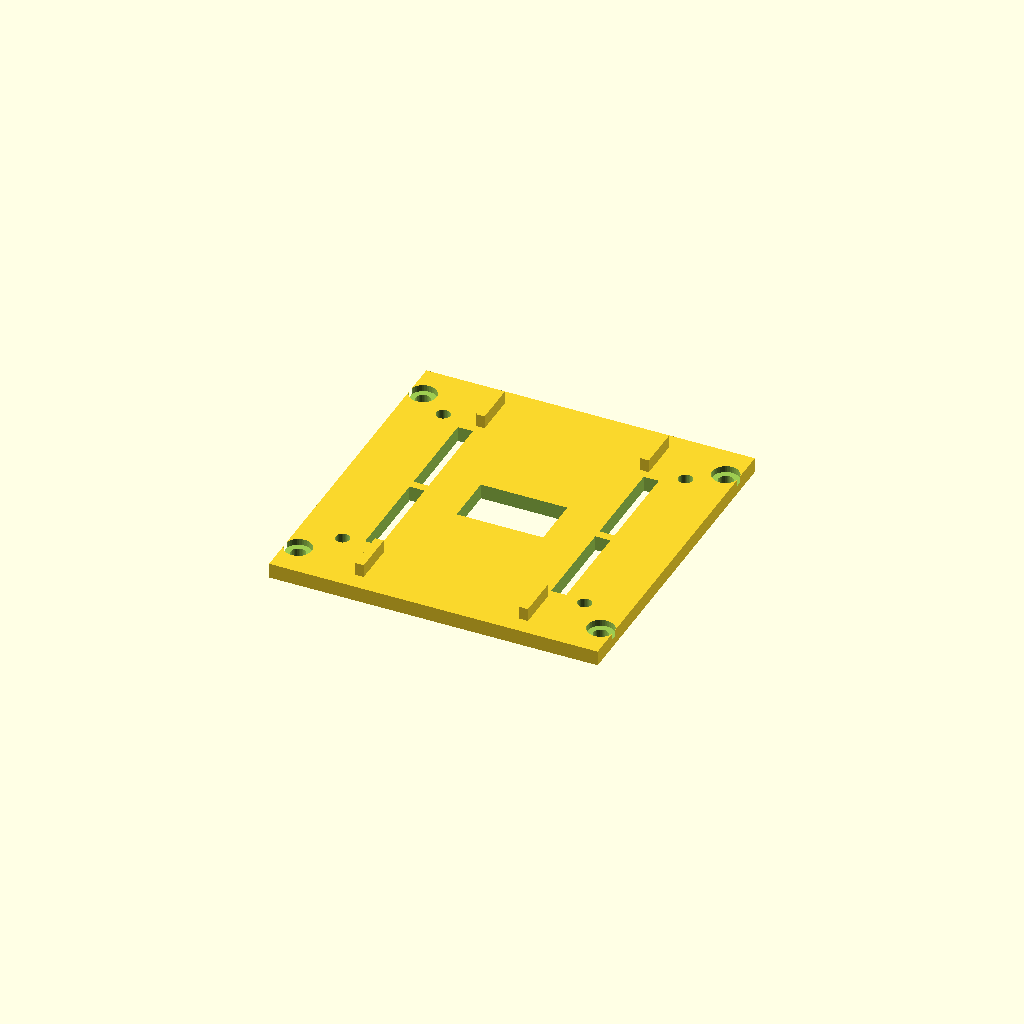
Cell 1: the model at its default parameters.
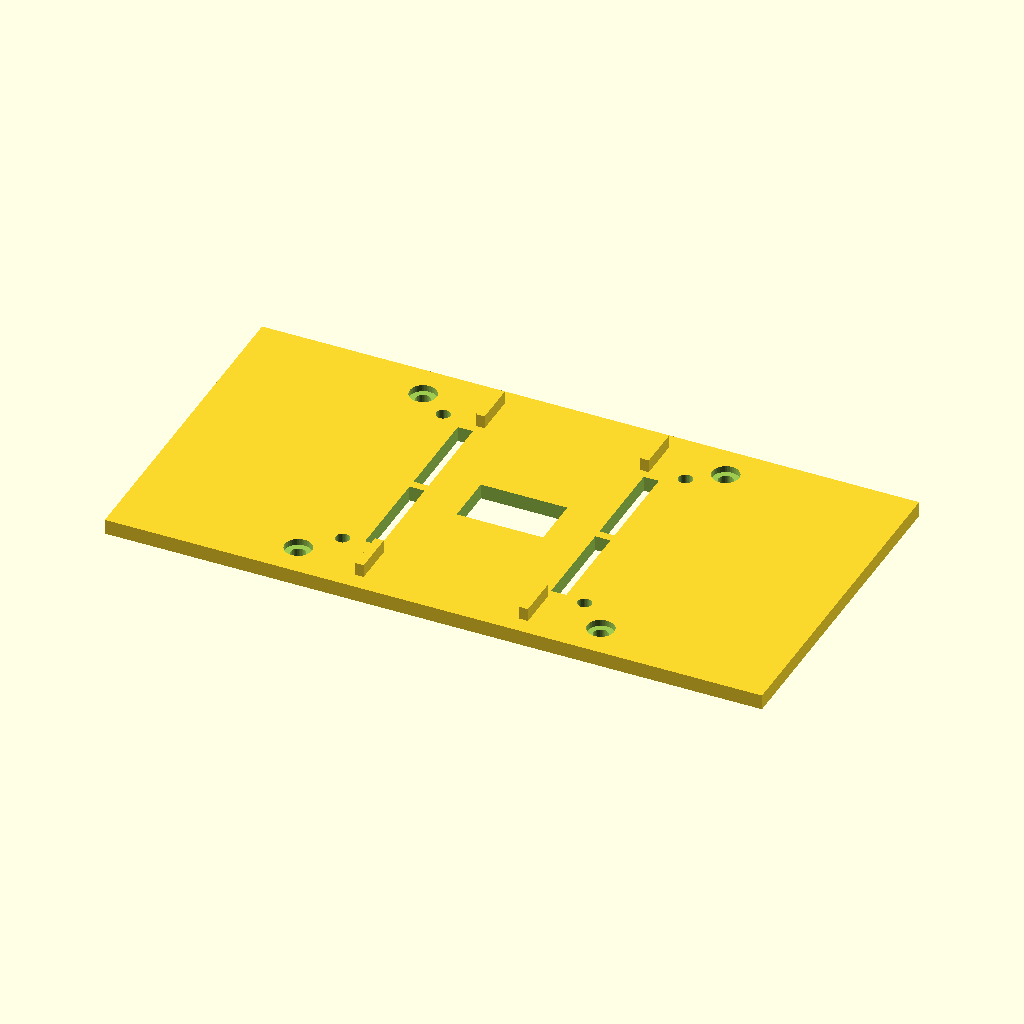
Cell 2: DECK_W = 152 (everything else at default).
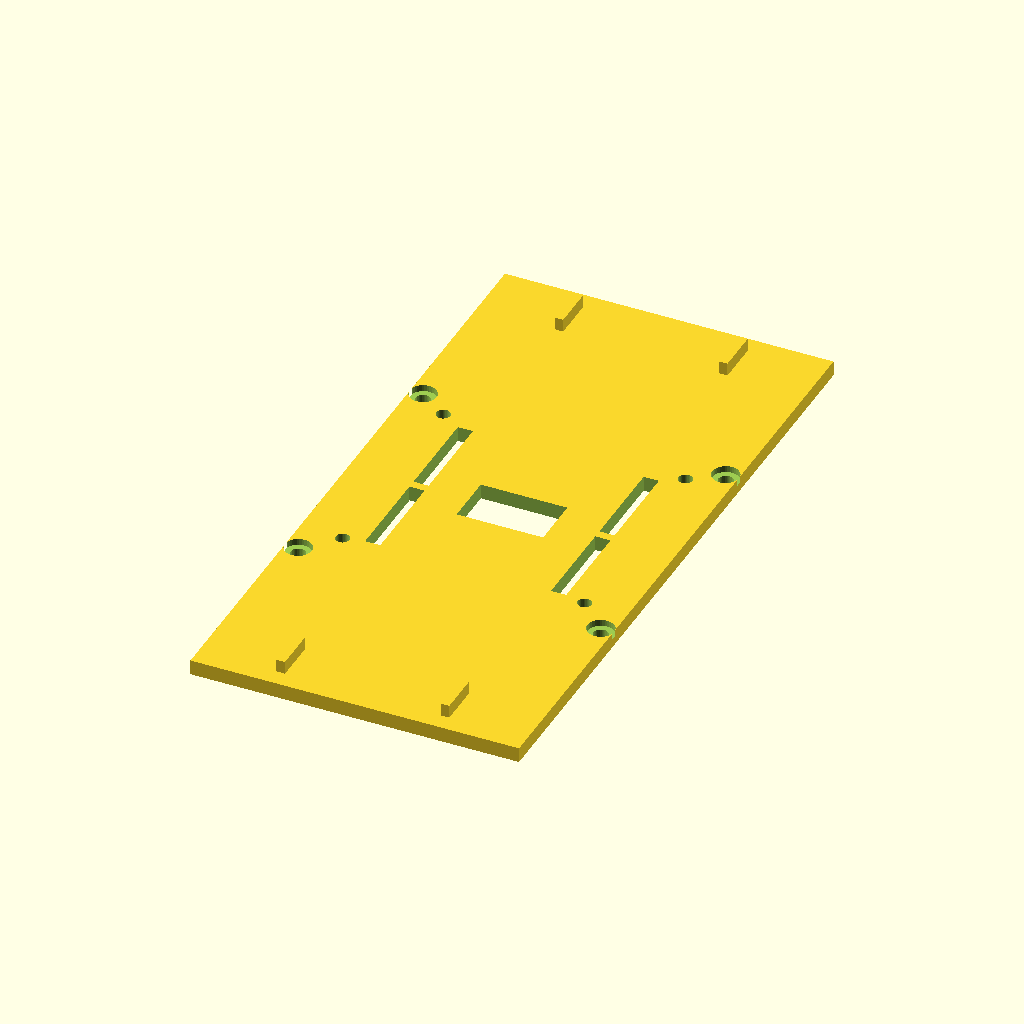
Cell 3: the same model with DECK_L = 156.
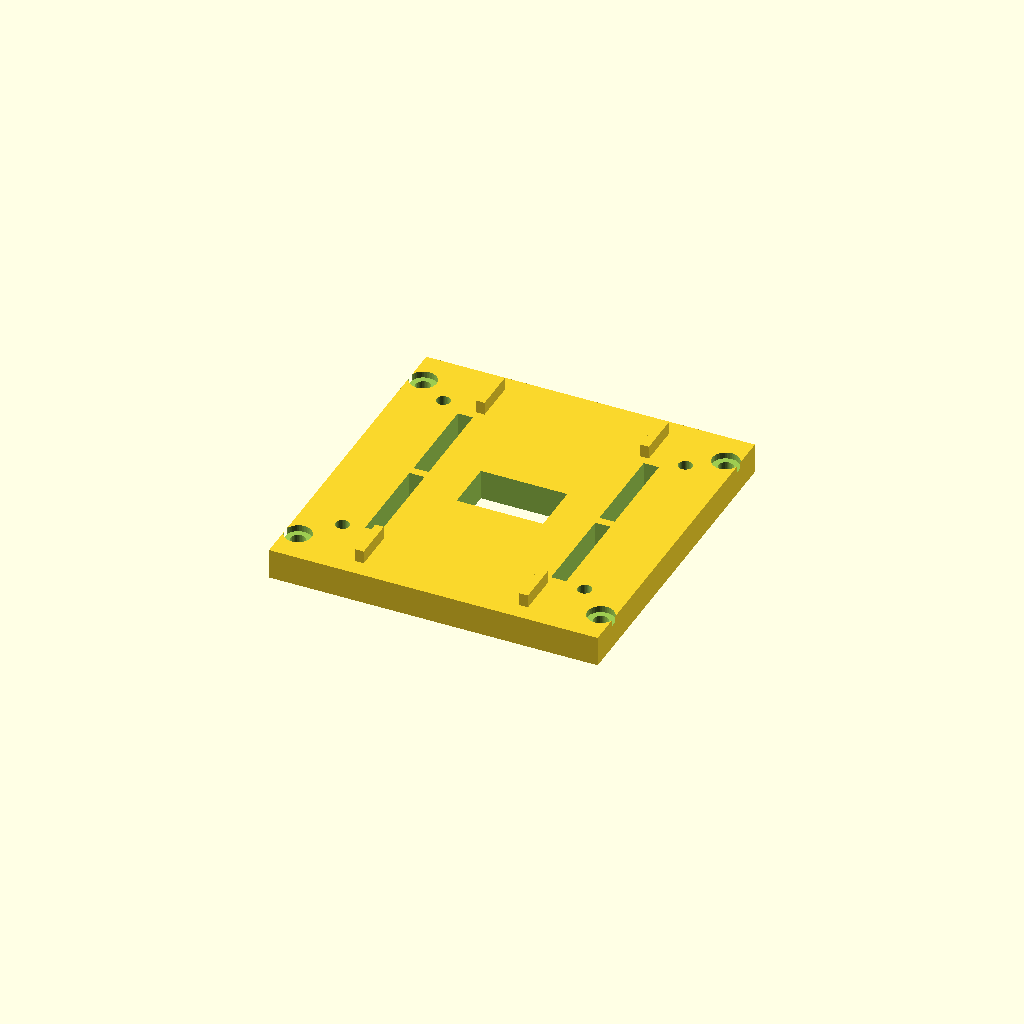
Cell 4 — DECK_T set to 7, the other parameters unchanged.
One fixed orthographic camera (rotation 55°, 0°, 25°; colour scheme Cornfield) for every cell.
Source of the model, 3D_Models/01D_Battery_Deck_Platform.scad:
// ====================================================================
// DỰ ÁN: ROBOT THI ĐẤU "SẮC HOA TRI ÂN" - STEM THPT NGÔ QUYỀN & 20/11
// CHI TIẾT: SÀN ĐỠ PIN TẦNG 1 TẬN DỤNG TRỤC Z (BATTERY DECK PLATFORM)
// FILE: 01D_Battery_Deck_Platform.scad
// PHIÊN BẢN V2.0: ĐỒNG BỘ TOÀN DIỆN 100% VỚI KHUNG GẦM ZIGZAG 76MM & K2 HUB
// ĐẶT TRÊN 4 TRỤ KHUNG GẦM ZIGZAG TẠI Z = 34.0 MM - ZERO ERROR ALIGNMENT
// ====================================================================

$fn = 36;

DECK_W = 76.0;  // Bề rộng bằng đúng thân xe Zigzag (mm)
DECK_L = 78.0;  // Chiều dài sàn đỡ pin (mm)
DECK_T = 3.5;   // Độ dày sàn in FDM (mm)

// TỌA ĐỘ TÂM ĐỐI XỨNG CỦA CÁC LỖ BẮT VÍT:
// 1. 4 Lỗ bắt ốc xuống 4 trụ chassis Zigzag (Khớp 100% với X=±35, Y=38 & 100mm):
// Khi sàn đặt tại tâm Y = 69.0mm trên chassis:
// Y_local = 38.0 - 69.0 = -31.0mm và 100.0 - 69.0 = +31.0mm
BASE_HOLE_X = 35.0;
BASE_HOLE_Y = 31.0;

// 2. 4 Lỗ cọc Standoff M3 nâng bo mạch K2 Hub (Khớp 100% với full_assembly X=±28, Y=45 & 95mm):
// Y_local = 45.0 - 69.0 = -24.0mm và 95.0 - 69.0 = +26.0mm
HUB_HOLE_X  = 28.0;
HUB_HOLE_Y1 = -24.0;
HUB_HOLE_Y2 =  26.0;

// ====================================================================
// MODULE SÀN ĐỠ PIN TẦNG 1 (GỐC TỌA ĐỘ TẠI TÂM HÌNH HỌC X=0, Y=0)
// ====================================================================
module battery_deck_platform() {
    difference() {
        union() {
            // 1. Tấm sàn chính phẳng 100% tại Z = 0
            translate([-DECK_W/2.0, -DECK_L/2.0, 0])
                cube([DECK_W, DECK_L, DECK_T]);

            // 2. Gờ định vị 4 góc chống xô lệch pin 2S2P (Lòng gờ rộng 40.0mm x dài 72.0mm)
            for (sx = [-20.0, 18.0]) {
                for (sy = [-DECK_L/2.0 + 4.0, DECK_L/2.0 - 14.0]) {
                    translate([sx, sy, DECK_T])
                        cube([2.0, 10.0, 3.0]);
                }
            }
        }

        // ================= KHOÉT LỖ BẮT ỐC & KHE ĐAI VELCRO =================

        // 1. 4 Lỗ ốc M3 bắt xuống 4 trụ khung gầm Zigzag (Ø3.4mm xuyên + vát chìm Ø6.2mm)
        for (bx = [-BASE_HOLE_X, BASE_HOLE_X]) {
            for (by = [-BASE_HOLE_Y, BASE_HOLE_Y]) {
                translate([bx, by, -1.0]) cylinder(d=3.4, h=DECK_T + 2.0);
                translate([bx, by, DECK_T - 1.5]) cylinder(d=6.2, h=2.0);
            }
        }

        // 2. 4 Khe luồn đai Velcro bản 20mm (3.5 x 22.0 mm) ôm sát thành pin 2S2P (X = ±21.5mm)
        // Cách xa cọc Standoff K2 Hub > 4.5mm -> Loại bỏ 100% va chạm, giữ trọn vẹn lỗ cọc!
        for (vx = [-21.5, 21.5]) {
            for (vy = [-12.0, 12.0]) {
                translate([vx - 1.75, vy - 11.0, -1.0])
                    cube([3.5, 22.0, DECK_T + 2.0]);
            }
        }

        // 3. 4 Lỗ cọc Standoff M3 nâng bo mạch K2 Control Hub (Ø3.2mm xuyên + vát chìm đáy Ø6.0mm)
        for (hx = [-HUB_HOLE_X, HUB_HOLE_X]) {
            for (hy = [HUB_HOLE_Y1, HUB_HOLE_Y2]) {
                translate([hx, hy, -1.0]) cylinder(d=3.2, h=DECK_T + 2.0);
                translate([hx, hy, -1.0]) cylinder(d=6.0, h=1.5);
            }
        }

        // 4. Lỗ thông dây điện luồn jack nguồn XT30 / XH2.54 từ pin xuống driver
        translate([-10.0, -6.0, -1.0])
            cube([20.0, 12.0, DECK_T + 2.0]);
    }
}

// Render chính (Xuất part chuẩn in FDM tại tâm Z=0)
battery_deck_platform();
Customizer parameters (derived from the source; name, type, default, range or options):
DECK_W: number, default 76
DECK_L: number, default 78
DECK_T: number, default 3.5
BASE_HOLE_X: number, default 35
BASE_HOLE_Y: number, default 31
HUB_HOLE_X: number, default 28
HUB_HOLE_Y1: number, default -24
HUB_HOLE_Y2: number, default 26
